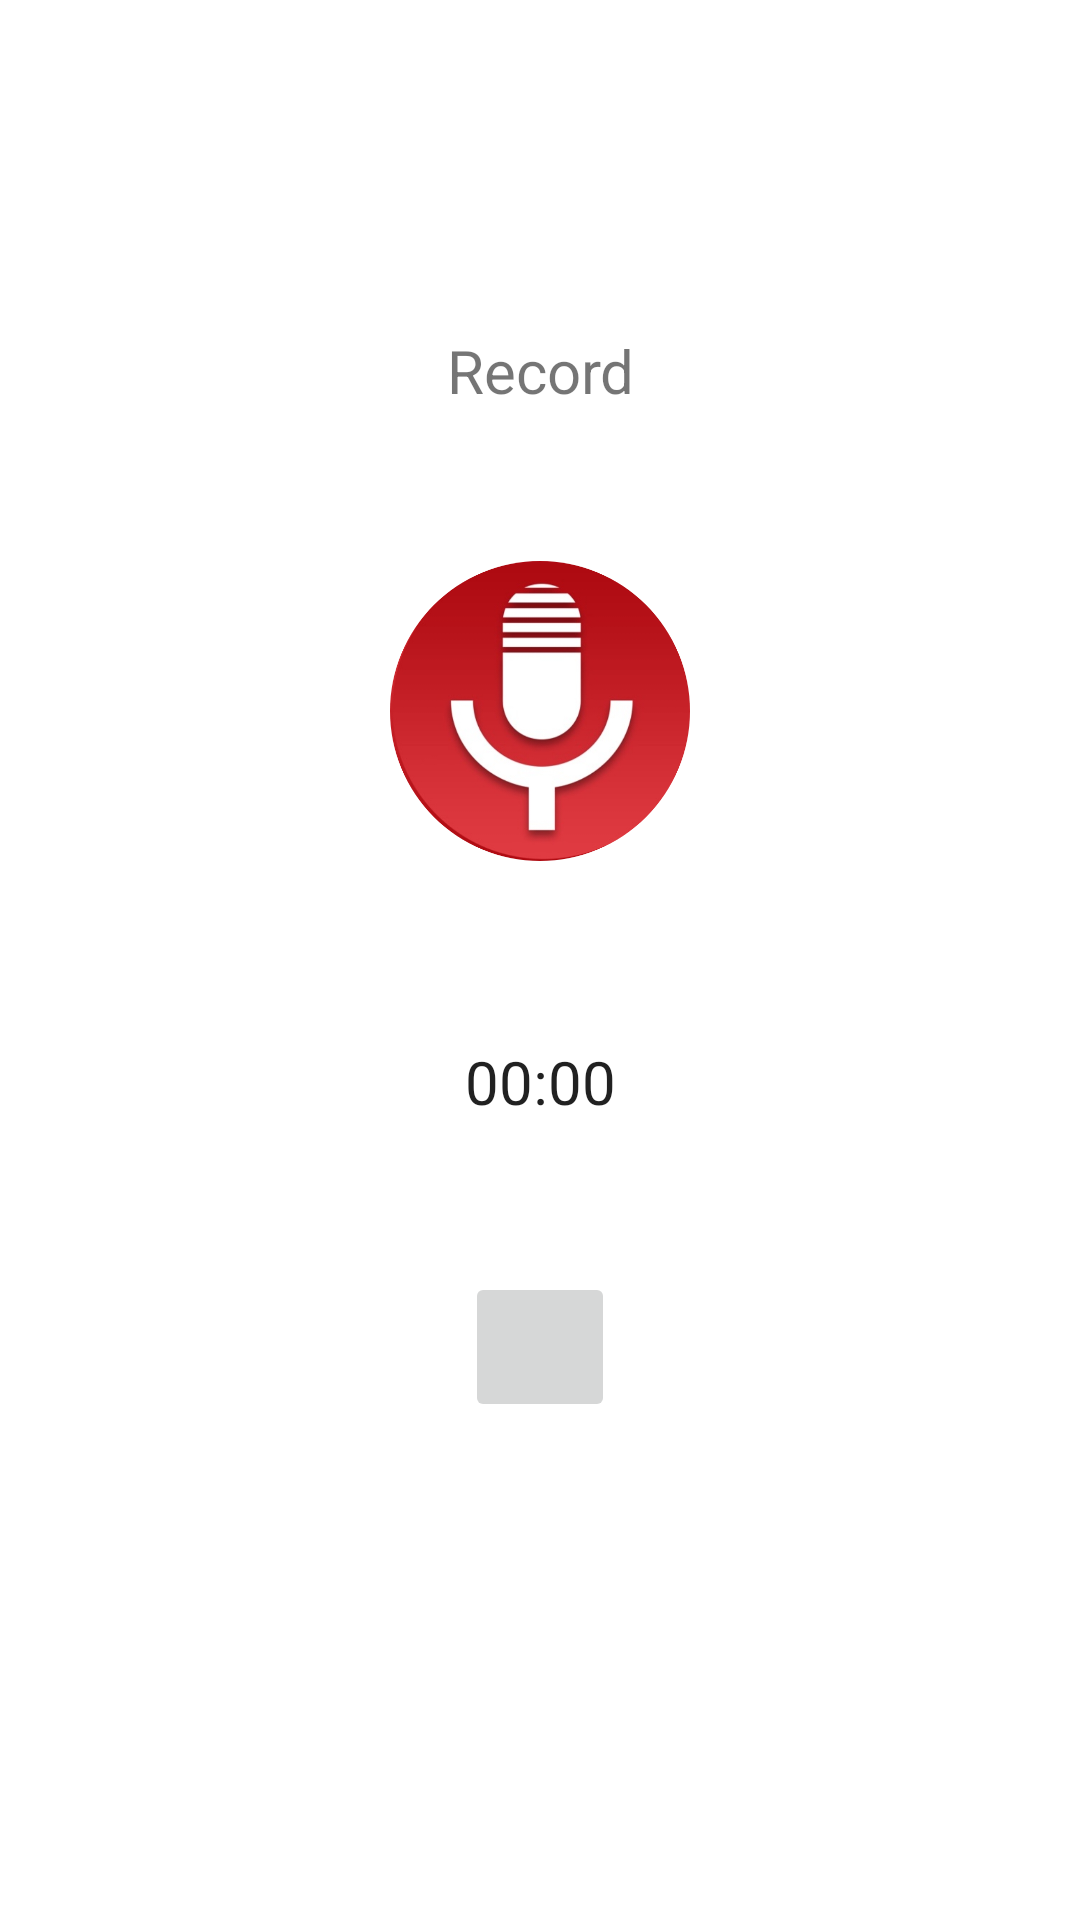

Produce the Android XML layout that renders to this screen, including the resource entries it uses.
<!-- AndroidManifest.xml: application theme Theme.Voice_Recorder -->
<!-- res/layout/activity_recorder_fragment.xml -->
<?xml version="1.0" encoding="utf-8"?>
<LinearLayout xmlns:android="http://schemas.android.com/apk/res/android"
    xmlns:app="http://schemas.android.com/apk/res-auto"
    xmlns:tools="http://schemas.android.com/tools"
    android:layout_width="match_parent"
    android:layout_height="match_parent"
    android:background="@color/white"
    tools:context=".RecorderFragment"
    android:orientation="vertical">

    <LinearLayout
        android:layout_width="match_parent"
        android:layout_height="wrap_content"
        android:layout_marginTop="100dp"
        android:padding="5dp">

      <TextView
          android:id="@+id/text"
          android:layout_width="match_parent"
          android:layout_height="wrap_content"
          android:text="Record"
          android:gravity="center"
          android:textSize="20sp"
          android:padding="5dp"></TextView>

    </LinearLayout>

    <LinearLayout
        android:layout_width="match_parent"
        android:layout_height="wrap_content"
        android:layout_marginTop="40dp"
        android:gravity="center">

        <ImageView
            android:id="@+id/image"
            android:layout_width="100dp"
            android:layout_height="100dp"
            android:src="@drawable/voice_recorder_image"></ImageView>

    </LinearLayout>
    <LinearLayout
        android:layout_width="match_parent"
        android:layout_height="wrap_content"
        android:layout_marginTop="50dp">
        <Chronometer
            android:id="@+id/time"
            android:layout_width="match_parent"
            android:layout_height="match_parent"
            android:gravity="center"
            android:textSize="20sp"
            android:padding="10dp"></Chronometer>
    </LinearLayout>
    <LinearLayout
        android:layout_width="match_parent"
        android:layout_height="wrap_content"
        android:layout_marginTop="40dp"
        android:gravity="center">
        <ImageButton
            android:id="@+id/play"
            android:layout_width="50dp"
            android:layout_height="50dp"
            android:src="@drawable/ic_radio"></ImageButton>

    </LinearLayout>


</LinearLayout>
<!-- resources referenced by this layout -->
<resources>
  <!-- drawable voice_recorder_image: png bitmap (drawable-v24, 156143 bytes) -->
  <style name="Theme.Voice_Recorder" parent="Theme.MaterialComponents.DayNight.DarkActionBar">
          
          <item name="colorPrimary">@color/purple_500</item>
          <item name="colorPrimaryVariant">@color/purple_700</item>
          <item name="colorOnPrimary">@color/white</item>
          
          <item name="colorSecondary">@color/teal_200</item>
          <item name="colorSecondaryVariant">@color/teal_700</item>
          <item name="colorOnSecondary">@color/black</item>
          
          <item name="android:statusBarColor" tools:targetApi="l">?attr/colorPrimaryVariant</item>
          
      </style>
  <!-- not gathered from this repository: default colours our renderer supplied (Android Studio template values) -->
  <color name="purple_500">#FF6200EE</color>
  <color name="purple_700">#FF3700B3</color>
  <color name="teal_200">#FF03DAC5</color>
  <color name="teal_700">#FF018786</color>
  <color name="black">#FF000000</color>
  <color name="white">#FFFFFFFF</color>
</resources>
